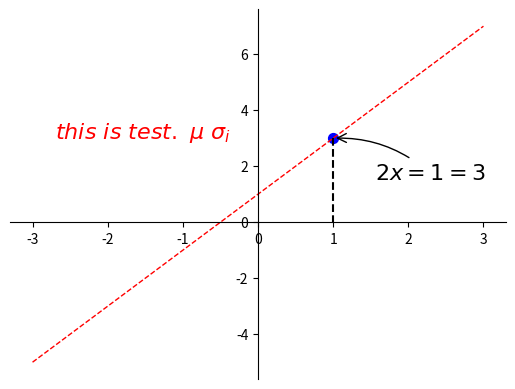

Generate this figure with matplotlib:
import matplotlib.pyplot as plt
import numpy as np

# 生成等差数列
x = np.linspace(-3, 3, 50)
y = 2 * x + 1

# figure类似一个画布，matplotlib画图都是基于figure的
plt.figure()
plt.plot(x, y, color='red', linewidth=1.0, linestyle='--')

# gca: 获取当前图像的坐标系的四个边框
ax = plt.gca()

# 右边框、上边框消失掉
ax.spines['right'].set_color('none')
ax.spines['top'].set_color('none')

# 把下边框设置为x轴
ax.xaxis.set_ticks_position('bottom')
ax.yaxis.set_ticks_position('left')

# 将下边框移动到y轴的0刻度处
# data还可以替换为axes、outward等
ax.spines['bottom'].set_position(('data', 0))
# 将左边框移动到x轴的0刻度处
ax.spines['left'].set_position(('data', 0))

x0 = 1
y0 = 2 * x0 + 1

# scatter: 绘制散点图
plt.scatter(x0, y0, s=50, color='b')
plt.plot([x0, x0], [y0, 0], 'k--', lw=1.5)

# method 1
# https://blog.csdn.net/leaf_zizi/article/details/82886755
############################
plt.annotate(r'$2x=1=%s$' % y0, xy=(x0, y0), xytext=(+30, -30), textcoords='offset points',
             fontsize=16, arrowprops=dict(arrowstyle='->', connectionstyle='arc3, rad=.2'))

# method 2
##########################
plt.text(-2.7, 3, r'$this\ is\ test.\ \mu\ \sigma_i$',
         fontdict=dict(size=16, color='r'))
plt.show()
